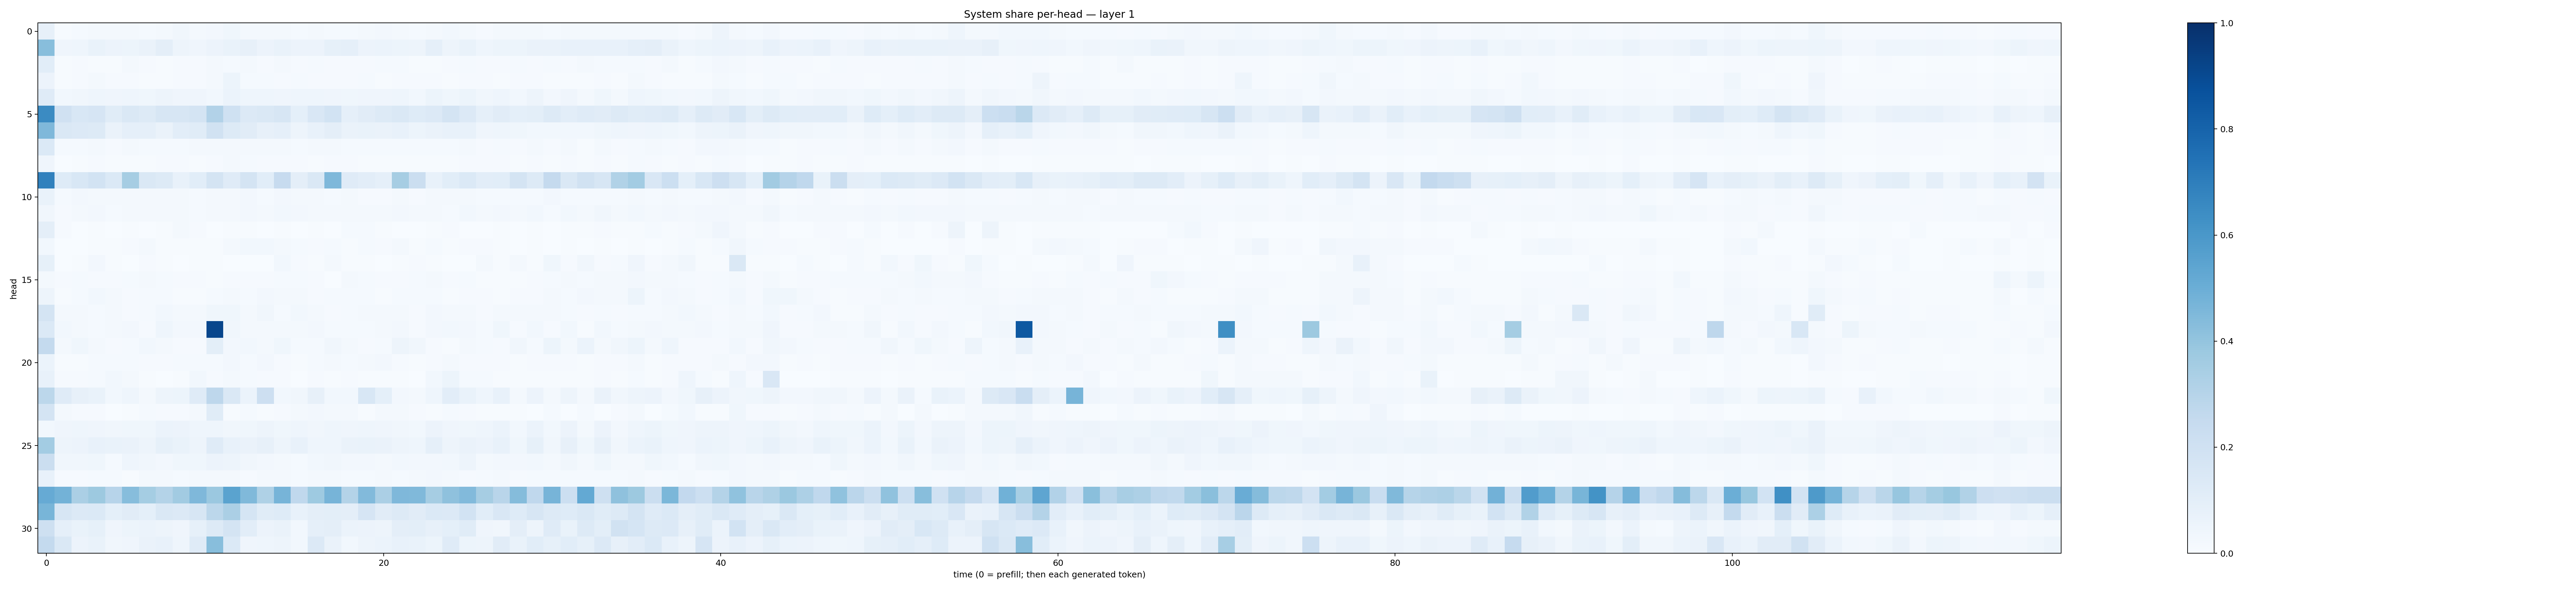

The file beside this chart, header and first rows:
0.0792557, 0.0077911345, 0.013526945, 0.01727147, 0.0182149, 0.016513994, 0.012284969, 0.018215561, 0.0329172, 0.022960683, 0.02592791, 0.0377178, 0.020182418, 0.017927425, 0.01960444, 0.013564737, 0.01983889, 0.013693063, 0.014837999, 0.019105155, 0.023735132, 0.018556483, 0.012728516, 0.018002953
0.4295, 0.03961, 0.04426, 0.06947, 0.0572, 0.05395, 0.06637, 0.09594, 0.04787, 0.0409, 0.05654, 0.06914, 0.08194, 0.05762, 0.07015, 0.05502, 0.05503, 0.08299, 0.08873, 0.05501, 0.06052, 0.05112, 0.05011, 0.08662
0.1066, 0.007598, 0.008397, 0.006317, 0.005869, 0.01878, 0.0111, 0.006528, 0.01058, 0.01099, 0.01857, 0.0134, 0.01634, 0.01157, 0.01618, 0.008758, 0.01279, 0.01147, 0.009269, 0.008624, 0.01383, 0.01443, 0.006783, 0.006941
0.05535, 0.005147, 0.008672, 0.01969, 0.009916, 0.01031, 0.006926, 0.005838, 0.009893, 0.01023, 0.01707, 0.05204, 0.01361, 0.01208, 0.008286, 0.01348, 0.01154, 0.008796, 0.008178, 0.01483, 0.007716, 0.01166, 0.008188, 0.008158
0.1201, 0.0282, 0.0333, 0.0463, 0.0398, 0.04483, 0.03771, 0.04693, 0.04172, 0.03987, 0.02959, 0.05998, 0.04301, 0.04307, 0.04238, 0.04446, 0.04563, 0.03958, 0.03717, 0.04153, 0.03989, 0.0434, 0.02786, 0.05132
0.6514, 0.1983, 0.1552, 0.1663, 0.1155, 0.1455, 0.1256, 0.1624, 0.1613, 0.1775, 0.3099, 0.2004, 0.1362, 0.1428, 0.1568, 0.09103, 0.1514, 0.1869, 0.08966, 0.1119, 0.1308, 0.1451, 0.1231, 0.1358
0.4521, 0.1414, 0.1351, 0.1311, 0.06579, 0.08978, 0.08772, 0.06312, 0.1034, 0.1137, 0.1916, 0.1269, 0.1122, 0.08087, 0.0872, 0.04907, 0.07573, 0.09513, 0.06381, 0.06985, 0.06255, 0.07083, 0.05294, 0.06632
0.1375, 0.01549, 0.0134, 0.01608, 0.009648, 0.01574, 0.01509, 0.01332, 0.01339, 0.01649, 0.02109, 0.02215, 0.01659, 0.01816, 0.01902, 0.01458, 0.01857, 0.01994, 0.01383, 0.01435, 0.01215, 0.01413, 0.01287, 0.01378
0.04272, 0.002927, 0.005988, 0.01066, 0.005984, 0.006788, 0.007421, 0.00797, 0.008868, 0.005303, 0.008718, 0.01629, 0.01486, 0.008198, 0.0116, 0.01093, 0.006752, 0.01046, 0.01017, 0.007524, 0.004147, 0.004921, 0.00692, 0.006633
0.6839, 0.1219, 0.1548, 0.1869, 0.14, 0.3511, 0.1407, 0.1314, 0.07434, 0.1061, 0.1791, 0.1201, 0.1789, 0.1085, 0.2435, 0.09438, 0.1455, 0.4504, 0.1178, 0.1029, 0.08887, 0.3513, 0.2248, 0.07548
0.0686, 0.01291, 0.02448, 0.0195, 0.01587, 0.01852, 0.02153, 0.01626, 0.01633, 0.01554, 0.02045, 0.02146, 0.02382, 0.01516, 0.02494, 0.01938, 0.01711, 0.0137, 0.01656, 0.01083, 0.0106, 0.01957, 0.01137, 0.01943
0.03454, 0.009871, 0.01924, 0.02659, 0.01492, 0.01701, 0.01941, 0.01843, 0.01921, 0.01543, 0.02098, 0.02179, 0.02476, 0.0182, 0.02749, 0.02645, 0.01771, 0.01829, 0.01863, 0.01775, 0.01754, 0.02645, 0.01716, 0.0229
0.09617, 0.008553, 0.002797, 0.005133, 0.002064, 0.005661, 0.0007796, 0.005559, 0.01732, 0.0113, 0.002608, 0.004026, 0.004218, 0.003595, 0.004283, 0.001478, 0.004038, 0.0007714, 0.01388, 0.01508, 0.004332, 0.001213, 0.0006714, 0.007524
0.03084, 0.00268, 0.00343, 0.006558, 0.004957, 0.0105, 0.01574, 0.005495, 0.005561, 0.005191, 0.004329, 0.01568, 0.02984, 0.03122, 0.01797, 0.01512, 0.009499, 0.01289, 0.005439, 0.01229, 0.008465, 0.01841, 0.004537, 0.01352
0.08518, 0.003068, 0.006859, 0.0243, 0.004774, 0.002442, 0.00936, 0.005137, 0.002161, 0.004394, 0.006997, 0.003035, 0.003117, 0.003548, 0.03022, 0.01104, 0.004029, 0.01585, 0.006294, 0.005356, 0.002588, 0.006309, 0.01102, 0.005684
0.02015, 0.009156, 0.01443, 0.00829, 0.008365, 0.01324, 0.01688, 0.01517, 0.01003, 0.008602, 0.006683, 0.01065, 0.009794, 0.01137, 0.01226, 0.01212, 0.008016, 0.003748, 0.01927, 0.01177, 0.00836, 0.01063, 0.01371, 0.0199
0.04884, 0.00738, 0.01387, 0.03091, 0.01672, 0.01146, 0.01471, 0.01189, 0.006054, 0.006648, 0.01352, 0.02157, 0.01262, 0.02427, 0.01587, 0.01892, 0.0102, 0.01484, 0.01265, 0.01189, 0.006746, 0.01292, 0.0124, 0.01191
0.1784, 0.01805, 0.01939, 0.01211, 0.0228, 0.009578, 0.01401, 0.03071, 0.01763, 0.02328, 0.03662, 0.03551, 0.01932, 0.03496, 0.01322, 0.0298, 0.02154, 0.009829, 0.01273, 0.01952, 0.01653, 0.01731, 0.009605, 0.02504
0.1396, 0.03108, 0.0217, 0.01552, 0.01732, 0.0249, 0.0104, 0.04315, 0.02537, 0.02626, 0.9141, 0.03242, 0.01763, 0.01934, 0.01566, 0.01918, 0.0256, 0.01249, 0.01239, 0.01519, 0.02064, 0.02533, 0.01171, 0.02565
0.255, 0.01648, 0.03599, 0.02328, 0.01171, 0.01324, 0.0308, 0.01659, 0.009761, 0.01142, 0.09937, 0.02669, 0.02877, 0.01727, 0.03549, 0.01489, 0.01392, 0.03308, 0.01626, 0.01099, 0.01293, 0.04812, 0.03272, 0.00786
0.06121, 0.005896, 0.007654, 0.01488, 0.0147, 0.01507, 0.008115, 0.01025, 0.01331, 0.01394, 0.01202, 0.02423, 0.01458, 0.0272, 0.008545, 0.006753, 0.01461, 0.0184, 0.01212, 0.01598, 0.02615, 0.01063, 0.007322, 0.01056
0.07081, 0.009502, 0.008591, 0.01212, 0.02935, 0.01778, 0.00642, 0.003793, 0.005093, 0.03124, 0.009551, 0.01631, 0.0129, 0.007829, 0.00885, 0.003656, 0.008098, 0.005762, 0.007876, 0.005481, 0.004708, 0.005456, 0.003091, 0.02863
0.2793, 0.1187, 0.08047, 0.06984, 0.02933, 0.04546, 0.02093, 0.05026, 0.05374, 0.121, 0.2745, 0.1439, 0.06003, 0.2145, 0.03095, 0.03447, 0.07944, 0.02856, 0.02934, 0.1554, 0.09293, 0.02366, 0.02058, 0.04457
0.1737, 0.01577, 0.009807, 0.009168, 0.002733, 0.007487, 0.01513, 0.01031, 0.009044, 0.01753, 0.117, 0.007056, 0.01239, 0.005371, 0.01156, 0.02249, 0.02553, 0.01697, 0.01603, 0.007698, 0.01697, 0.01651, 0.01088, 0.005211
0.02961, 0.04197, 0.04406, 0.03946, 0.03473, 0.03797, 0.03552, 0.05892, 0.05521, 0.04592, 0.04493, 0.03476, 0.03888, 0.04747, 0.03776, 0.04581, 0.0347, 0.04514, 0.04207, 0.04501, 0.04027, 0.03305, 0.02994, 0.05513
0.3566, 0.04894, 0.05655, 0.07225, 0.06674, 0.06316, 0.04993, 0.08511, 0.07019, 0.04981, 0.1211, 0.07243, 0.06507, 0.07882, 0.04747, 0.0719, 0.0465, 0.04657, 0.06344, 0.07005, 0.06386, 0.04841, 0.04507, 0.08621
0.2208, 0.03216, 0.03372, 0.03656, 0.01414, 0.04509, 0.03485, 0.02498, 0.03878, 0.03739, 0.05686, 0.04947, 0.03382, 0.02572, 0.02262, 0.0136, 0.02917, 0.0348, 0.02617, 0.02501, 0.01934, 0.02849, 0.02726, 0.02551
0.07073, 0.009502, 0.0105, 0.01264, 0.01187, 0.007633, 0.01701, 0.01617, 0.01284, 0.01917, 0.01585, 0.02033, 0.01051, 0.01947, 0.02058, 0.01374, 0.01859, 0.01939, 0.01521, 0.01428, 0.0218, 0.01505, 0.02344, 0.02436
0.5151, 0.4801, 0.3343, 0.3775, 0.2936, 0.4335, 0.3527, 0.3076, 0.3626, 0.4493, 0.3808, 0.549, 0.4475, 0.3232, 0.4707, 0.2682, 0.3723, 0.4701, 0.3056, 0.4424, 0.3338, 0.4517, 0.4467, 0.3495
0.4685, 0.1626, 0.136, 0.1375, 0.09167, 0.1099, 0.09183, 0.1478, 0.1361, 0.1631, 0.2781, 0.3352, 0.1712, 0.1159, 0.1227, 0.07773, 0.09731, 0.1007, 0.09453, 0.1666, 0.1099, 0.1313, 0.1117, 0.138
0.2079, 0.08899, 0.07019, 0.08272, 0.04243, 0.0546, 0.05885, 0.04758, 0.04117, 0.08264, 0.1276, 0.1719, 0.1046, 0.05503, 0.06368, 0.02973, 0.0867, 0.09577, 0.05869, 0.05732, 0.04819, 0.09475, 0.1012, 0.07917
0.2559, 0.1445, 0.05568, 0.06879, 0.03325, 0.04042, 0.06366, 0.07659, 0.04685, 0.1192, 0.4293, 0.1368, 0.03987, 0.04562, 0.04822, 0.02966, 0.1331, 0.06327, 0.02802, 0.05045, 0.06222, 0.07325, 0.06656, 0.05367
